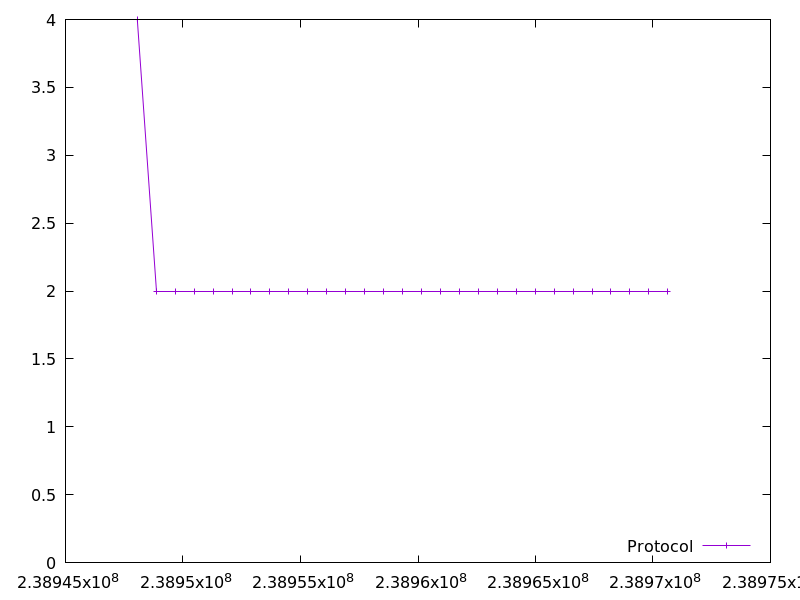

The table this chart was drawn from, first rows:
238948056.449651, 4.0
238948861, 2.0
238949669, 2.0
238950476, 2.0
238951282, 2.0
238952087, 2.0
238952894, 2.0
238953701, 2.0
238954507, 2.0
238955313, 2.0
238956119, 2.0
238956927, 2.0
238957735, 2.0
238958542, 2.0
238959347, 2.0
238960154, 2.0
238960960, 2.0
238961765, 2.0
238962571, 2.0
238963376, 2.0
238964182, 2.0
238964989, 2.0
238965794, 2.0
238966601, 2.0
238967407, 2.0
238968213, 2.0
238969020, 2.0
238969828, 2.0
238970635, 2.0
